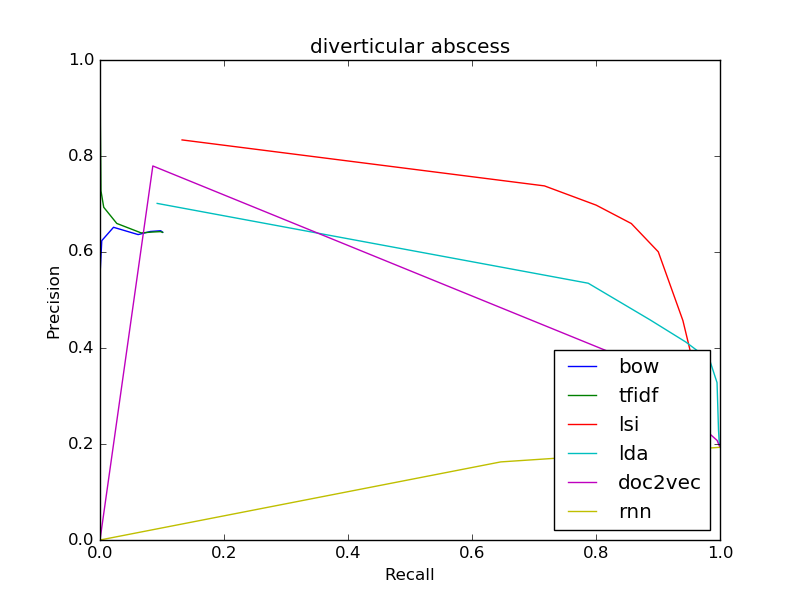

The data file committed next to this chart (first rows):
bow
0.6409, 0.101
0.6409, 0.101
0.6413, 0.1009
0.6443, 0.09786
0.6427, 0.08117
0.6363, 0.06151
0.6515, 0.02182
0.6237, 0.002857
0.5625, 0.0004433
1.0, 4.9251379038613084e-05
0, 0.0
tfidf
0.6409, 0.101
0.6409, 0.101
0.6409, 0.1009
0.6424, 0.09752
0.6415, 0.08383
0.6398, 0.06639
0.6595, 0.02709
0.6932, 0.006009
0.7273, 0.001576
0.8667, 0.0006403
1.0, 0.0002463
lsi
0.2872, 0.9733
0.2872, 0.9733
0.3026, 0.9701
0.3187, 0.9665
0.3371, 0.9629
0.3562, 0.959
0.4572, 0.9402
0.6004, 0.9005
0.6593, 0.857
0.6976, 0.8002
0.7377, 0.7168
lda
0.1931, 1.0
0.1931, 1.0
0.1931, 1.0
0.1999, 0.9988
0.2293, 0.9976
0.2752, 0.9965
0.3279, 0.9952
0.3751, 0.9833
0.4125, 0.9448
0.4586, 0.8873
0.5349, 0.7875
doc2vec
0.1931, 1.0
0.1931, 1.0
0.1931, 1.0
0.1931, 1.0
0.1931, 1.0
0.1931, 1.0
0.1931, 1.0
0.1937, 0.9998
0.2074, 0.9954
0.3788, 0.8463
0.7793, 0.0852
rnn
... 11 more rows
